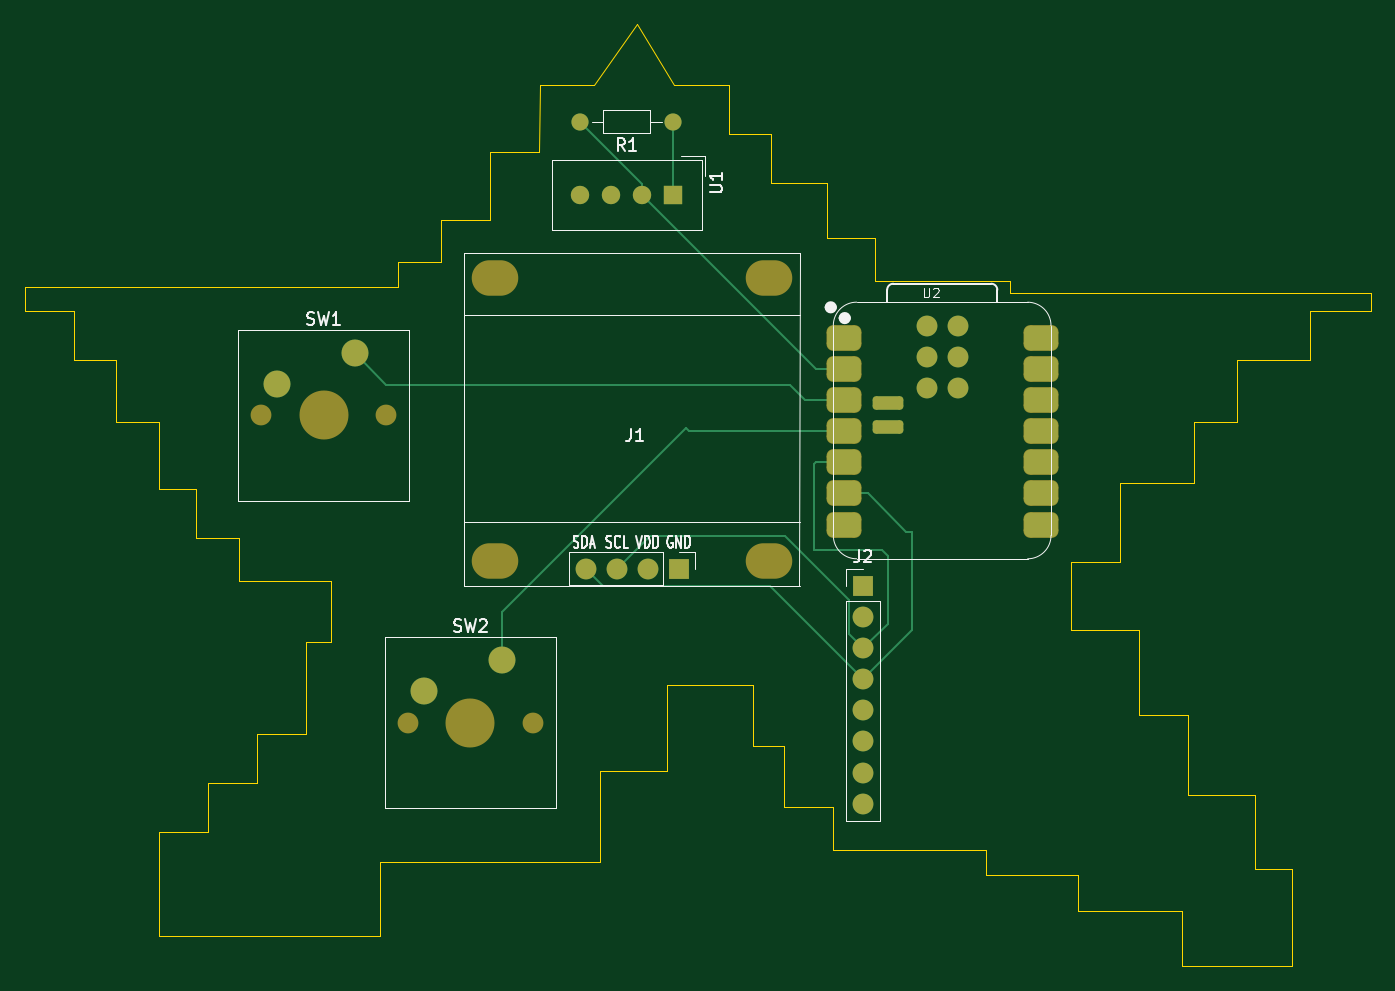
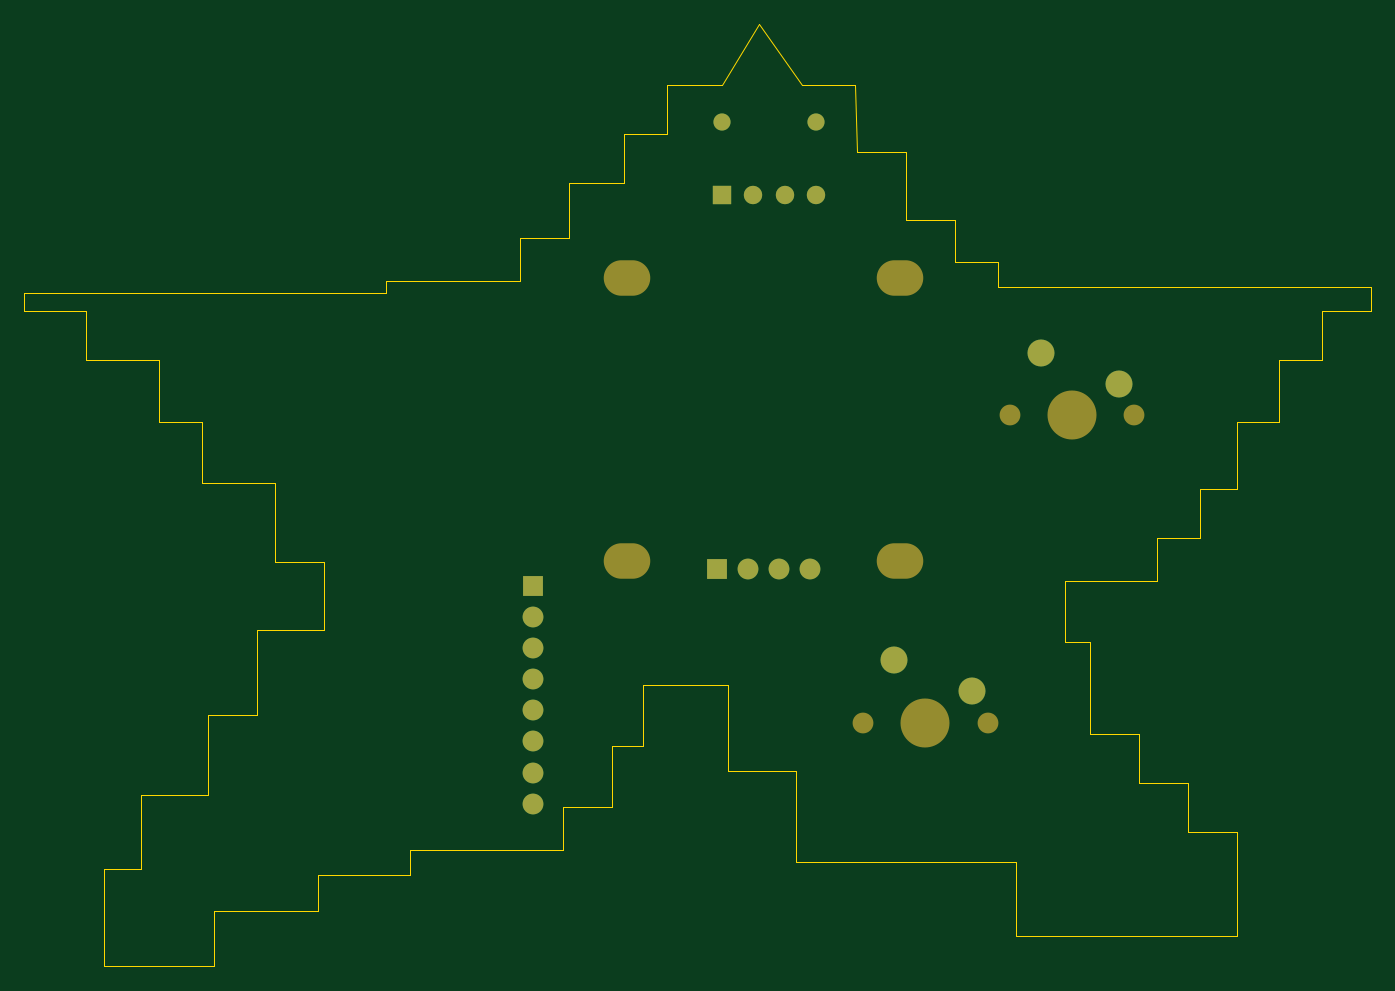
Circuit board: 9 layer files. Board 110.0 x 77.0 mm.
- bottom_copper: Starbie Schematic-B_Cu.gbr (2368 bytes)
- bottom_mask: Starbie Schematic-B_Mask.gbr (1665 bytes)
- paste: Starbie Schematic-B_Paste.gbr (462 bytes)
- bottom_silk: Starbie Schematic-B_Silkscreen.gbr (463 bytes)
- outline: Starbie Schematic-Edge_Cuts.gbr (2578 bytes)
- top_copper: Starbie Schematic-F_Cu.gbr (6807 bytes)
- top_mask: Starbie Schematic-F_Mask.gbr (3002 bytes)
- paste: Starbie Schematic-F_Paste.gbr (1818 bytes)
- top_silk: Starbie Schematic-F_Silkscreen.gbr (16827 bytes)

=== bottom_copper: Starbie Schematic-B_Cu.gbr ===
%TF.GenerationSoftware,KiCad,Pcbnew,10.0.7*%
%TF.CreationDate,2026-10-11T23:38:41-04:00*%
%TF.ProjectId,Starbie Schematic,53746172-6269-4652-9053-6368656d6174,rev?*%
%TF.SameCoordinates,Original*%
%TF.FileFunction,Copper,L2,Bot*%
%TF.FilePolarity,Positive*%
%FSLAX46Y46*%
G04 Gerber Fmt 4.6, Leading zero omitted, Abs format (unit mm)*
G04 Created by KiCad (PCBNEW 10.0.7) date 2026-10-11 23:38:41*
%MOMM*%
%LPD*%
G01*
G04 APERTURE LIST*
%TA.AperFunction,ComponentPad*%
%ADD10C,1.400000*%
%TD*%
%TA.AperFunction,ComponentPad*%
%ADD11C,1.500000*%
%TD*%
%TA.AperFunction,ComponentPad*%
%ADD12R,1.500000X1.500000*%
%TD*%
%TA.AperFunction,ComponentPad*%
%ADD13R,1.700000X1.700000*%
%TD*%
%TA.AperFunction,ComponentPad*%
%ADD14C,1.700000*%
%TD*%
%TA.AperFunction,ComponentPad*%
%ADD15C,2.200000*%
%TD*%
%TA.AperFunction,ComponentPad*%
%ADD16O,1.700000X1.700000*%
%TD*%
G04 APERTURE END LIST*
D10*
%TO.P,R1,1*%
%TO.N,+3.3V*%
X158000000Y-61000000D03*
%TO.P,R1,2*%
%TO.N,/DHT11 DATA*%
X150380000Y-61000000D03*
%TD*%
D11*
%TO.P,U1,4,GND_4*%
%TO.N,GND*%
X150380000Y-67000000D03*
%TO.P,U1,3,NC_3*%
%TO.N,unconnected-(U1-NC-Pad3)*%
X152920000Y-67000000D03*
%TO.P,U1,2,DATA_2*%
%TO.N,/DHT11 DATA*%
X155460000Y-67000000D03*
D12*
%TO.P,U1,1,VDD_1*%
%TO.N,+3.3V*%
X158000000Y-67000000D03*
%TD*%
D13*
%TO.P,J2,1,Pin_1_1*%
%TO.N,+3.3V*%
X173500000Y-98920000D03*
D14*
%TO.P,J2,2,Pin_2_2*%
%TO.N,GND*%
X173500000Y-101460000D03*
%TO.P,J2,3,Pin_3_3*%
%TO.N,/SCL*%
X173500000Y-104000000D03*
%TO.P,J2,4,Pin_4_4*%
%TO.N,/SDA*%
X173500000Y-106540000D03*
%TO.P,J2,5,Pin_5_5*%
%TO.N,unconnected-(J2-Pin_5-Pad5)*%
X173500000Y-109080000D03*
%TO.P,J2,6,Pin_6_6*%
%TO.N,unconnected-(J2-Pin_6-Pad6)*%
X173500000Y-111620000D03*
%TO.P,J2,7,Pin_7_7*%
%TO.N,unconnected-(J2-Pin_7-Pad7)*%
X173500000Y-114160000D03*
%TO.P,J2,8,Pin_8_8*%
%TO.N,unconnected-(J2-Pin_8-Pad8)*%
X173500000Y-116700000D03*
%TD*%
D15*
%TO.P,SW2,1,1_1*%
%TO.N,/GP103*%
X143960000Y-105000000D03*
%TO.P,SW2,2,2_2*%
%TO.N,GND*%
X137610000Y-107540000D03*
%TD*%
%TO.P,SW1,1,1_1*%
%TO.N,/GP102*%
X131960000Y-79920000D03*
%TO.P,SW1,2,2_2*%
%TO.N,GND*%
X125610000Y-82460000D03*
%TD*%
D13*
%TO.P,J1,1,Pin_1_1*%
%TO.N,GND*%
X158441000Y-97508000D03*
D16*
%TO.P,J1,2,Pin_2_2*%
%TO.N,+3.3V*%
X155901000Y-97508000D03*
%TO.P,J1,3,Pin_3_3*%
%TO.N,/SCL*%
X153361000Y-97508000D03*
%TO.P,J1,4,Pin_4_4*%
%TO.N,/SDA*%
X150821000Y-97508000D03*
%TD*%
M02*

=== bottom_mask: Starbie Schematic-B_Mask.gbr ===
%TF.GenerationSoftware,KiCad,Pcbnew,10.0.7*%
%TF.CreationDate,2026-10-11T23:38:41-04:00*%
%TF.ProjectId,Starbie Schematic,53746172-6269-4652-9053-6368656d6174,rev?*%
%TF.SameCoordinates,Original*%
%TF.FileFunction,Soldermask,Bot*%
%TF.FilePolarity,Negative*%
%FSLAX46Y46*%
G04 Gerber Fmt 4.6, Leading zero omitted, Abs format (unit mm)*
G04 Created by KiCad (PCBNEW 10.0.7) date 2026-10-11 23:38:41*
%MOMM*%
%LPD*%
G01*
G04 APERTURE LIST*
%ADD10C,1.400000*%
%ADD11C,1.500000*%
%ADD12R,1.500000X1.500000*%
%ADD13R,1.700000X1.700000*%
%ADD14C,1.700000*%
%ADD15C,4.000000*%
%ADD16C,2.200000*%
%ADD17O,3.800000X2.900000*%
%ADD18O,1.700000X1.700000*%
G04 APERTURE END LIST*
D10*
%TO.C,R1*%
X158000000Y-61000000D03*
X150380000Y-61000000D03*
%TD*%
D11*
%TO.C,U1*%
X150380000Y-67000000D03*
X152920000Y-67000000D03*
X155460000Y-67000000D03*
D12*
X158000000Y-67000000D03*
%TD*%
D13*
%TO.C,J2*%
X173500000Y-98920000D03*
D14*
X173500000Y-101460000D03*
X173500000Y-104000000D03*
X173500000Y-106540000D03*
X173500000Y-109080000D03*
X173500000Y-111620000D03*
X173500000Y-114160000D03*
X173500000Y-116700000D03*
%TD*%
%TO.C,SW2*%
X136340000Y-110080000D03*
D15*
X141420000Y-110080000D03*
D14*
X146500000Y-110080000D03*
D16*
X143960000Y-105000000D03*
X137610000Y-107540000D03*
%TD*%
D14*
%TO.C,SW1*%
X124340000Y-85000000D03*
D15*
X129420000Y-85000000D03*
D14*
X134500000Y-85000000D03*
D16*
X131960000Y-79920000D03*
X125610000Y-82460000D03*
%TD*%
D17*
%TO.C,J1*%
X165807000Y-96873000D03*
X165807000Y-73759000D03*
X143455000Y-96873000D03*
X143455000Y-73759000D03*
D13*
X158441000Y-97508000D03*
D18*
X155901000Y-97508000D03*
X153361000Y-97508000D03*
X150821000Y-97508000D03*
%TD*%
M02*

=== paste: Starbie Schematic-B_Paste.gbr ===
%TF.GenerationSoftware,KiCad,Pcbnew,10.0.7*%
%TF.CreationDate,2026-10-11T23:38:41-04:00*%
%TF.ProjectId,Starbie Schematic,53746172-6269-4652-9053-6368656d6174,rev?*%
%TF.SameCoordinates,Original*%
%TF.FileFunction,Paste,Bot*%
%TF.FilePolarity,Positive*%
%FSLAX46Y46*%
G04 Gerber Fmt 4.6, Leading zero omitted, Abs format (unit mm)*
G04 Created by KiCad (PCBNEW 10.0.7) date 2026-10-11 23:38:41*
%MOMM*%
%LPD*%
G01*
G04 APERTURE LIST*
G04 APERTURE END LIST*
M02*

=== bottom_silk: Starbie Schematic-B_Silkscreen.gbr ===
%TF.GenerationSoftware,KiCad,Pcbnew,10.0.7*%
%TF.CreationDate,2026-10-11T23:38:41-04:00*%
%TF.ProjectId,Starbie Schematic,53746172-6269-4652-9053-6368656d6174,rev?*%
%TF.SameCoordinates,Original*%
%TF.FileFunction,Legend,Bot*%
%TF.FilePolarity,Positive*%
%FSLAX46Y46*%
G04 Gerber Fmt 4.6, Leading zero omitted, Abs format (unit mm)*
G04 Created by KiCad (PCBNEW 10.0.7) date 2026-10-11 23:38:41*
%MOMM*%
%LPD*%
G01*
G04 APERTURE LIST*
G04 APERTURE END LIST*
M02*

=== outline: Starbie Schematic-Edge_Cuts.gbr ===
%TF.GenerationSoftware,KiCad,Pcbnew,10.0.7*%
%TF.CreationDate,2026-10-11T23:38:41-04:00*%
%TF.ProjectId,Starbie Schematic,53746172-6269-4652-9053-6368656d6174,rev?*%
%TF.SameCoordinates,Original*%
%TF.FileFunction,Profile,NP*%
%FSLAX46Y46*%
G04 Gerber Fmt 4.6, Leading zero omitted, Abs format (unit mm)*
G04 Created by KiCad (PCBNEW 10.0.7) date 2026-10-11 23:38:41*
%MOMM*%
%LPD*%
G01*
G04 APERTURE LIST*
%TA.AperFunction,Profile*%
%ADD10C,0.050000*%
%TD*%
G04 APERTURE END LIST*
D10*
X151500000Y-58000000D02*
X155000000Y-53000000D01*
X158064102Y-58000000D01*
X162500000Y-58000000D01*
X162500000Y-62000000D01*
X166000000Y-62000000D01*
X166000000Y-66000000D01*
X170500000Y-66000000D01*
X170500000Y-70500000D01*
X174500000Y-70500000D01*
X174500000Y-74000000D01*
X185500000Y-74000000D01*
X185500000Y-75000000D01*
X215000000Y-75000000D01*
X215000000Y-76500000D01*
X210000000Y-76500000D01*
X210000000Y-80500000D01*
X204000000Y-80500000D01*
X204000000Y-85500000D01*
X200500000Y-85500000D01*
X200500000Y-90500000D01*
X194500000Y-90500000D01*
X194500000Y-97000000D01*
X190500000Y-97000000D01*
X190500000Y-102500000D01*
X196000000Y-102500000D01*
X196000000Y-109500000D01*
X200000000Y-109500000D01*
X200000000Y-116000000D01*
X205500000Y-116000000D01*
X205500000Y-122000000D01*
X208500000Y-122000000D01*
X208500000Y-130000000D01*
X199500000Y-130000000D01*
X199500000Y-125500000D01*
X191000000Y-125500000D01*
X191000000Y-122500000D01*
X183500000Y-122500000D01*
X183500000Y-120500000D01*
X171000000Y-120500000D01*
X171000000Y-117000000D01*
X167000000Y-117000000D01*
X167000000Y-112000000D01*
X164500000Y-112000000D01*
X164500000Y-107000000D01*
X157500000Y-107000000D01*
X157500000Y-114000000D01*
X152000000Y-114000000D01*
X152000000Y-121500000D01*
X134000000Y-121500000D01*
X134000000Y-127500000D01*
X116000000Y-127500000D01*
X116000000Y-119000000D01*
X120000000Y-119000000D01*
X120000000Y-115000000D01*
X124000000Y-115000000D01*
X124000000Y-111000000D01*
X128000000Y-111000000D01*
X128000000Y-103500000D01*
X130000000Y-103500000D01*
X130000000Y-98500000D01*
X122500000Y-98500000D01*
X122500000Y-95000000D01*
X119000000Y-95000000D01*
X119000000Y-91000000D01*
X116000000Y-91000000D01*
X116000000Y-85500000D01*
X112500000Y-85500000D01*
X112500000Y-80500000D01*
X109000000Y-80500000D01*
X109000000Y-76500000D01*
X105000000Y-76500000D01*
X105000000Y-74500000D01*
X135500000Y-74500000D01*
X135500000Y-72500000D01*
X139000000Y-72500000D01*
X139000000Y-69000000D01*
X143000000Y-69000000D01*
X143000000Y-63500000D01*
X147000000Y-63500000D01*
X147125000Y-58000000D01*
X151500000Y-58000000D01*
M02*

=== top_copper: Starbie Schematic-F_Cu.gbr (6807 bytes, source omitted) ===
=== top_mask: Starbie Schematic-F_Mask.gbr (3002 bytes, source withheld) ===
=== paste: Starbie Schematic-F_Paste.gbr (1818 bytes, source withheld) ===
=== top_silk: Starbie Schematic-F_Silkscreen.gbr (16827 bytes, source omitted) ===
